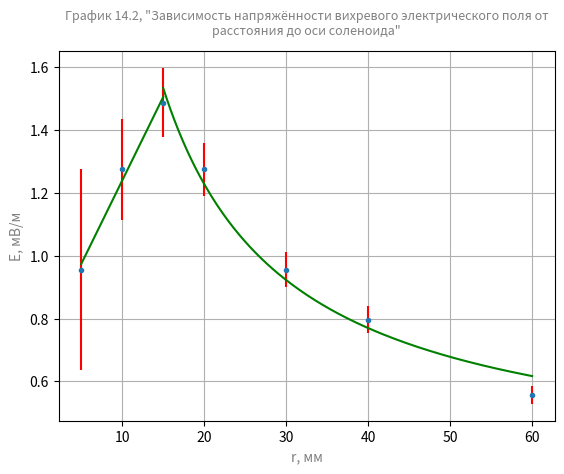

Recreate this plot in Python. (Note: this script raises an exception after producing the figure.)
import math
import numpy as np
from matplotlib import pyplot as plt


def get_mse_k_b(x, y):
    Xi = sum(x)
    Xi2 = sum([pow(i, 2) for i in x])
    Yi = sum(y)
    Yi2 = sum([pow(i, 2) for i in y])
    XiYi = sum([x[i] * y[i] for i in range(0, len(x))])

    k = (Yi * Xi - len(x) * XiYi) / (pow(Xi, 2) - len(x) * Xi2)
    b = (XiYi * Xi - Yi * Xi2) / (pow(Xi, 2) - len(x) * Xi2)

    S2 = (len(x) / (len(x) - 1)) * (Yi2 - pow(Yi, 2) - pow(k, 2)*(Xi2 - pow(Xi, 2)))
    SK = S2 / (len(x) * (Xi2 - pow(Xi, 2)))
    dK = math.sqrt(abs(SK))

    return k, b, dK


def draw_plots(x_array, y_array, x_error_array, y_error_array):
    plt.clf()

    plt.errorbar(x_array, y_array * 1000, yerr=x_error_array * 1000, xerr=y_error_array, fmt='.', ecolor='red')

    k, b, dk = get_mse_k_b(x_array[0:3], y_array[0:3])
    x = np.linspace(min(x_array[0:3]), max(x_array[0:3]), 2)
    y = k * x + b
    plt.plot(x, y * 1000, color='green')

    x = x_array[2:]
    y = y_array[2:]

    n = len(x)  # количество элементов в списках
    s = sum(y)  # сумма значений y
    s1 = sum([1 / x[i] for i in range(0, n)])  # сумма 1/x
    s2 = sum([(1 / x[i]) ** 2 for i in range(0, n)])  # сумма (1/x)**2
    s3 = sum([y[i] / x[i] for i in range(0, n)])  # сумма y/x
    a = (s * s2 - s1 * s3) / (n * s2 - s1 ** 2)
    b = (n * s3 - s1 * s) / (n * s2 - s1 ** 2)
    s4 = [a + b / x[i] for i in range(0, n)]  # список значений гиперболической функции
    so = round(sum([abs(y[i] - s4[i]) for i in range(0, n)]) / (n * sum(y)) * 100, 3)  # средняя ошибка аппроксимации

    x1 = np.linspace(min(x_array[2:]), max(x_array[2:]), 200)
    s4 = np.array([a + b / xx for xx in x1])

    plt.plot(x1, s4 * 1000, color='green')

    plt.title('График 14.2, "Зависимость напряжённости вихревого электрического поля от\nрасстояния до оси соленоида"', color='gray', fontsize=9, pad=12)
    plt.xlabel('r, мм', color='gray')
    plt.ylabel('E, мВ/м', color='gray')
    plt.grid(visible=True)

    plt.savefig('../assets/lab3/plot2', dpi=300)


value_2_pi_N = 2 * 3.14 * 10
solenoid_radius = 0.015

table = {
    'r': np.array([5, 10, 15, 20, 30, 40, 60]),  # ring radius
    'vd': np.array([.001, .001, .001, .001, .001, .001, .001]),  # volt per division
    'dc': np.array([0.6, 1.6, 2.8, 3.2, 3.6, 4.0, 4.2])  # division count
}

table['sp'] = table['vd'] * table['dc']  # scope
table['V'] = table['sp'] / 2
table['E'] = table['V'] / (table['r'] * value_2_pi_N)

table['e_rel_error'] = np.sqrt(0.02 ** 2 + (0.2 / table['dc']) ** 2)
table['e_abs_error'] = table['E'] * table['e_rel_error']

print(f"Scope: {table['sp'] * 1000}\n")
print(f"E: {table['E']* 1000}\n")
print(f"E relevant error: {table['e_rel_error']}\n")
print(f"E absolute error: {table['e_abs_error'] * 1000}\n")

draw_plots(table['r'], table['E'] * 1000, table['e_abs_error'] * 1000, table['e_abs_error'] * 1000)